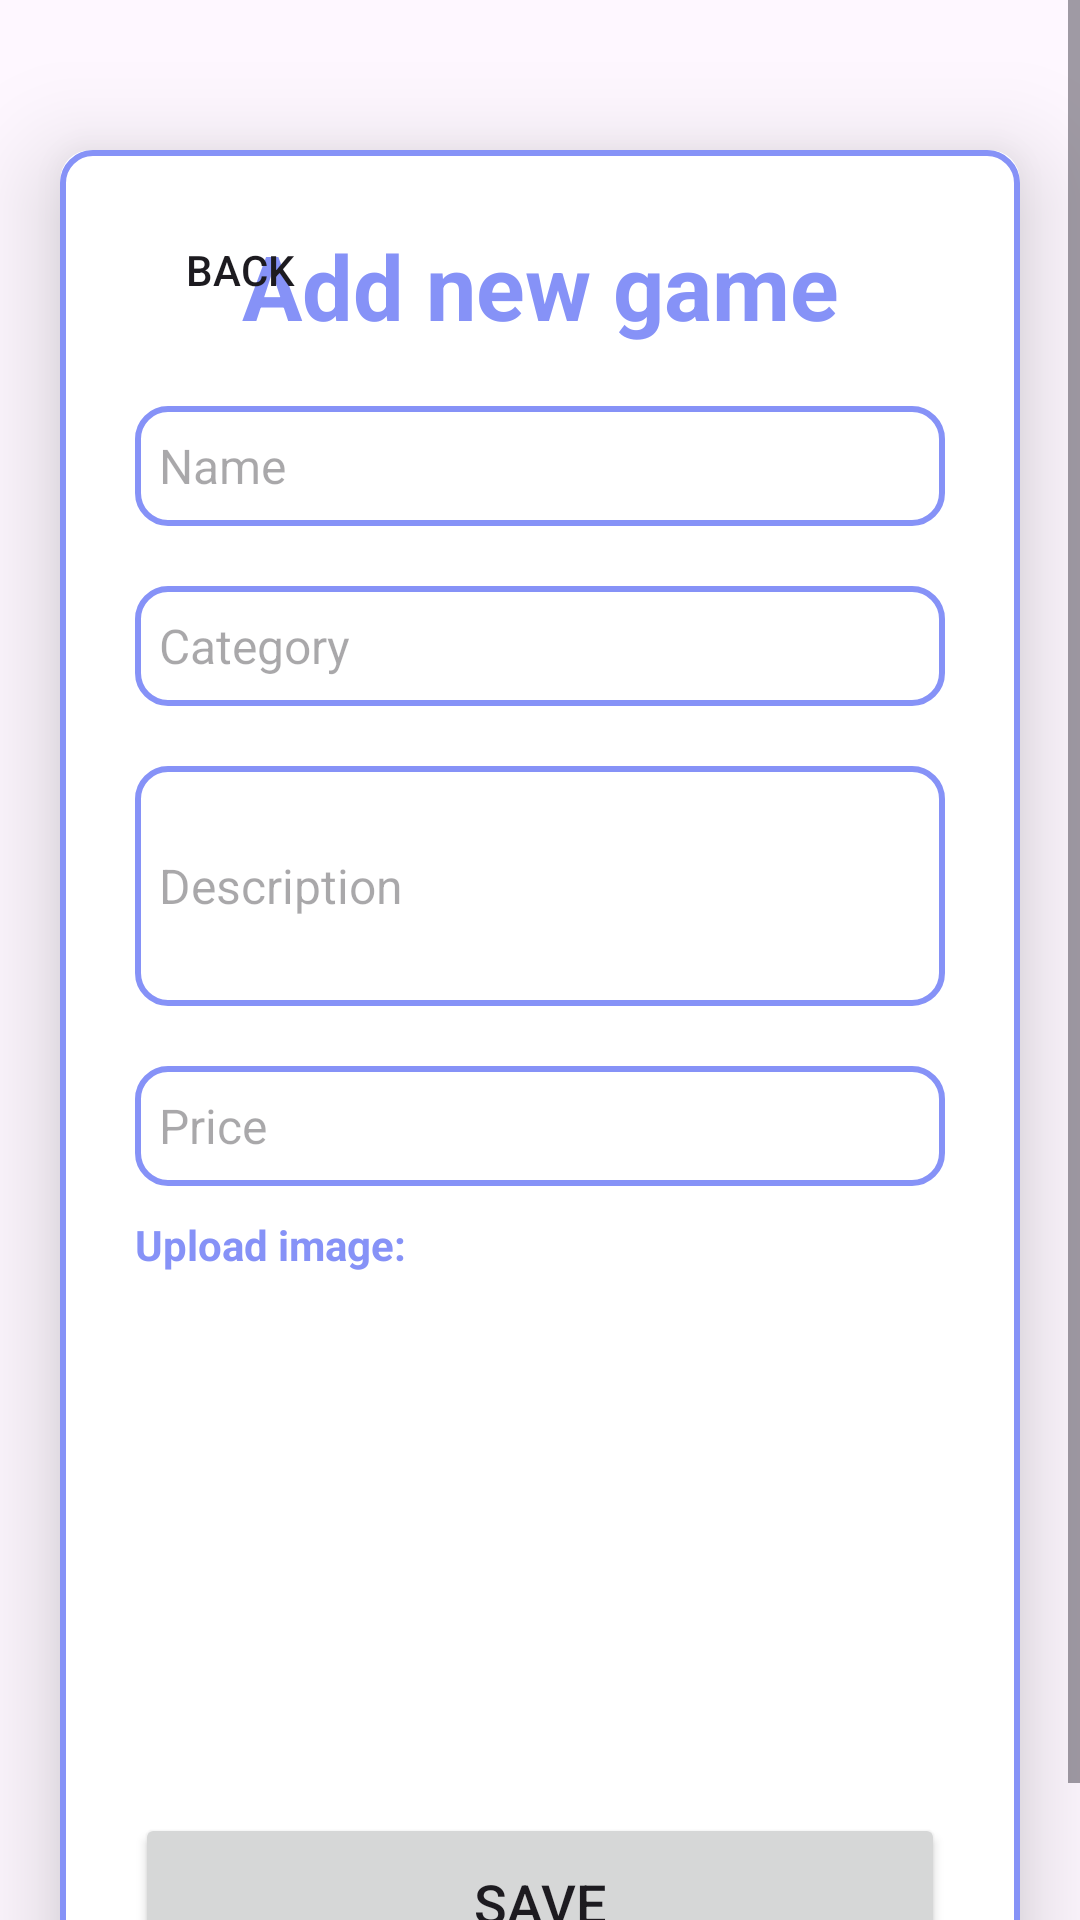

Write the Android layout XML for this screen, with the resource values it uses.
<!-- AndroidManifest.xml: application theme Theme.GameLand -->
<!-- res/layout/activity_upload_product.xml -->
<?xml version="1.0" encoding="utf-8"?>
<ScrollView xmlns:android="http://schemas.android.com/apk/res/android"
    xmlns:app="http://schemas.android.com/apk/res-auto"
    xmlns:tools="http://schemas.android.com/tools"
    android:layout_width="match_parent"
    android:layout_height="match_parent"
    android:orientation="vertical"

    tools:context=".UploadProduct">



    <androidx.cardview.widget.CardView
        android:layout_width="match_parent"
        android:layout_height="wrap_content"
        android:layout_marginTop="50dp"
        android:layout_marginEnd="20dp"
        android:layout_marginStart="20dp"
        app:cardCornerRadius="10dp"

        app:cardElevation="20dp">

        <Button
            android:id="@+id/backButton"
            android:layout_width="wrap_content"
            android:layout_height="wrap_content"
            android:text="Back"
            android:drawableLeft="@drawable/baseline_person_24"
            android:layout_marginTop="16dp"
            android:layout_marginStart="16dp"
            android:background="?attr/selectableItemBackground"
            android:clickable="true"
            android:focusable="true" />


        <LinearLayout
            android:layout_width="match_parent"
            android:layout_height="wrap_content"
            android:layout_gravity="center_horizontal"
            android:background="@drawable/custom_edittext"
            android:orientation="vertical"
            android:padding="25sp">

            <TextView
                android:layout_width="match_parent"
                android:layout_height="wrap_content"
                android:text="Add new game"
                android:textAlignment="center"
                android:textColor="@color/lavender"
                android:textSize="30sp"
                android:textStyle="bold"
                />

            <EditText
                android:id="@+id/uploadName"
                android:layout_width="match_parent"
                android:layout_height="40dp"
                android:layout_marginTop="20dp"
                android:background="@drawable/custom_edittext"
                android:gravity="start|center_vertical"
                android:hint="Name"
                android:textSize="16dp"
                android:padding="8dp"
                android:textColor="@color/lavender" />

            <EditText
                android:id="@+id/uploadCategory"
                android:layout_width="match_parent"
                android:layout_height="40dp"
                android:layout_marginTop="20dp"
                android:background="@drawable/custom_edittext"
                android:gravity="start|center_vertical"
                android:hint="Category"
                android:textSize="16dp"
                android:padding="8dp"
                android:textColor="@color/lavender" />

            <EditText
                android:id="@+id/uploadDescription"
                android:layout_width="match_parent"
                android:layout_height="80dp"
                android:layout_marginTop="20dp"
                android:background="@drawable/custom_edittext"
                android:gravity="start|center_vertical"
                android:hint="Description"
                android:textSize="16dp"
                android:padding="8dp"
                android:textColor="@color/lavender" />

            <EditText
                android:id="@+id/uploadPrice"
                android:layout_width="match_parent"
                android:layout_height="40dp"
                android:layout_marginTop="20dp"
                android:background="@drawable/custom_edittext"
                android:gravity="start|center_vertical"
                android:hint="Price"
                android:textSize="16dp"
                android:padding="8dp"
                android:textColor="@color/lavender" />

            <TextView
                android:layout_width="wrap_content"
                android:layout_height="wrap_content"
                android:text="Upload image:"
                android:textStyle="bold"
                android:textColor="@color/lavender"
                android:paddingTop="10dp"/>
"
            <ImageView
                android:id="@+id/uploadImage"
                android:layout_width="150dp"
                android:layout_height="150dp"
                android:layout_gravity="center"
                android:layout_marginTop="10dp"
                android:scaleType="fitXY"
                android:src="@drawable/baseline_file_upload_24" />

            <Button
                android:id="@+id/saveButton"
                android:layout_width="match_parent"
                android:layout_height="60dp"
                android:layout_marginTop="20dp"
                android:text="Save"
                android:textSize="18sp"
                app:cornerRadius="10dp" />

        </LinearLayout>
    </androidx.cardview.widget.CardView>

</ScrollView>
<!-- resources referenced by this layout -->
<resources>
  <color name="lavender">#8692f7</color>
  <!-- drawable custom_edittext (drawable) -->
  <?xml version="1.0" encoding="utf-8"?>
  <shape xmlns:android="http://schemas.android.com/apk/res/android" android:shape="rectangle">
  
      <stroke
          android:width="2dp"
          android:color="@color/lavender"/>
      <corners
          android:radius="10dp"/>
  </shape>
  <style name="Theme.GameLand" parent="Base.Theme.GameLand" />
  <style name="Base.Theme.GameLand" parent="Theme.Material3.DayNight.NoActionBar">
          
          
          <item name="colorPrimary">@color/lavender</item>
          <item name="colorPrimaryVariant">@color/lavender</item>
      </style>
</resources>
